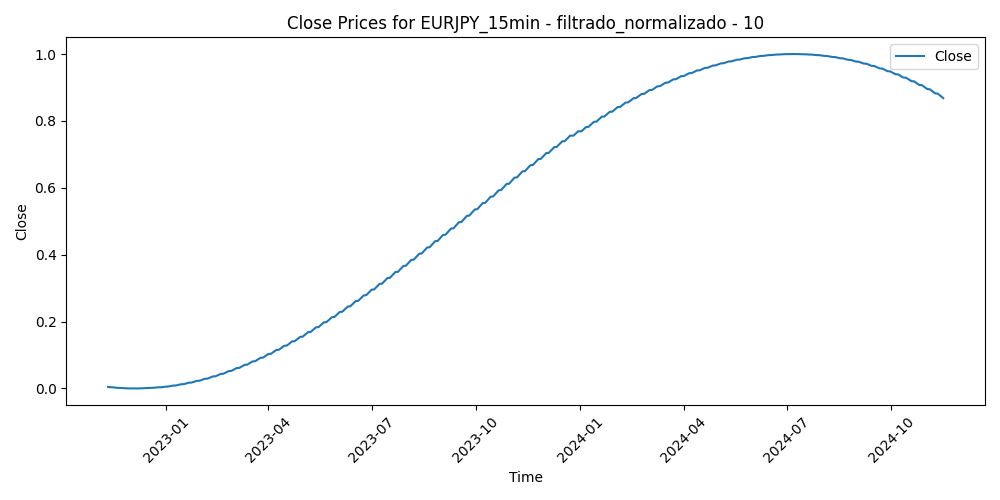

Source data for this figure (header and first rows):
Time, Close, Volume, diferencia_media_10
2022-11-10 13:15:00, 0.004599, 0.1827, 0.3478
2022-11-10 13:30:00, 0.004593, 0.1836, 0.3511
2022-11-10 13:45:00, 0.004588, 0.1736, 0.3327
2022-11-10 14:00:00, 0.004582, 0.1724, 0.3294
2022-11-10 14:15:00, 0.004576, 0.1934, 0.3371
2022-11-10 14:30:00, 0.004571, 0.1984, 0.3381
2022-11-10 14:45:00, 0.004565, 0.2026, 0.3477
2022-11-10 15:00:00, 0.004559, 0.2251, 0.3518
2022-11-10 15:15:00, 0.004554, 0.2499, 0.3363
2022-11-10 15:30:00, 0.004548, 0.4427, 0.3452
2022-11-10 15:45:00, 0.004543, 0.4205, 0.3375
2022-11-10 16:00:00, 0.004537, 0.388, 0.331
2022-11-10 16:15:00, 0.004531, 0.3758, 0.3552
2022-11-10 16:30:00, 0.004526, 0.4134, 0.5112
2022-11-10 16:45:00, 0.00452, 0.4021, 0.4906
2022-11-10 17:00:00, 0.004514, 0.3726, 0.5071
2022-11-10 17:15:00, 0.004509, 0.378, 0.474
2022-11-10 17:30:00, 0.004503, 0.3571, 0.4331
2022-11-10 17:45:00, 0.004498, 0.3364, 0.4406
2022-11-10 18:00:00, 0.004492, 0.345, 0.4365
2022-11-10 18:15:00, 0.004486, 0.3186, 0.37
2022-11-10 18:30:00, 0.004481, 0.2748, 0.3528
2022-11-10 18:45:00, 0.004475, 0.2529, 0.315
2022-11-10 19:00:00, 0.00447, 0.2254, 0.3156
2022-11-10 19:15:00, 0.004464, 0.1953, 0.3114
2022-11-10 19:30:00, 0.004458, 0.2564, 0.3412
2022-11-10 19:45:00, 0.004453, 0.2438, 0.3273
2022-11-10 20:00:00, 0.004447, 0.2584, 0.294
2022-11-10 20:15:00, 0.004442, 0.2049, 0.3054
2022-11-10 20:30:00, 0.004436, 0.2083, 0.3102
2022-11-10 20:45:00, 0.00443, 0.1792, 0.3098
2022-11-10 21:00:00, 0.004425, 0.1597, 0.3002
2022-11-10 21:15:00, 0.004419, 0.1499, 0.2989
2022-11-10 21:30:00, 0.004414, 0.1685, 0.3212
2022-11-10 21:45:00, 0.004408, 0.1715, 0.2927
2022-11-10 22:00:00, 0.004403, 0.1871, 0.3056
2022-11-10 22:15:00, 0.004397, 0.1757, 0.3268
2022-11-10 22:30:00, 0.004392, 0.2103, 0.3796
2022-11-10 22:45:00, 0.004386, 0.1896, 0.3655
2022-11-10 23:00:00, 0.004381, 0.3118, 0.4462
2022-11-10 23:15:00, 0.004375, 0.2635, 0.4262
2022-11-10 23:30:00, 0.004369, 0.1537, 0.3677
2022-11-10 23:45:00, 0.004364, 0.09571, 0.3417
2022-11-11 00:00:00, 0.004358, 0.01795, 0.3502
2022-11-11 00:15:00, 0.004353, 0.1055, 0.3154
2022-11-11 00:30:00, 0.004347, 0.2752, 0.2433
2022-11-11 00:45:00, 0.004342, 0.1512, 0.2068
2022-11-11 01:00:00, 0.004336, 0.1982, 0.2211
2022-11-11 01:15:00, 0.004331, 0.1691, 0.2339
2022-11-11 01:30:00, 0.004325, 0.1391, 0.2616
2022-11-11 01:45:00, 0.00432, 0.1447, 0.2647
2022-11-11 02:00:00, 0.004314, 0.2334, 0.2987
2022-11-11 02:15:00, 0.004309, 0.1615, 0.3044
2022-11-11 02:30:00, 0.004303, 0.1892, 0.3113
2022-11-11 02:45:00, 0.004298, 0.2373, 0.314
2022-11-11 03:00:00, 0.004292, 0.2151, 0.2746
2022-11-11 03:15:00, 0.004287, 0.1931, 0.2616
2022-11-11 03:30:00, 0.004281, 0.235, 0.2552
2022-11-11 03:45:00, 0.004276, 0.2117, 0.2789
2022-11-11 04:00:00, 0.00427, 0.2064, 0.2445
... 50,156 more rows
